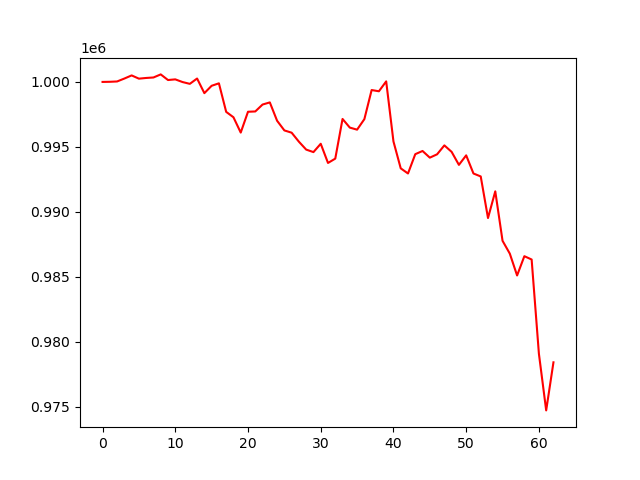

Data behind this chart, as committed beside it:
account_value, date, daily_return
1000000, 2023-07-07, 
1000010, 2023-07-10, 1.0194999999990628e-05
1000035, 2023-07-11, 2.5165743435140442e-05
1000260, 2023-07-12, 0.0002241
1000501, 2023-07-13, 0.000241
1000252, 2023-07-14, -0.0002489
1000305, 2023-07-17, 5.3030659289188264e-05
1000342, 2023-07-18, 3.7020723117509036e-05
1000579, 2023-07-19, 0.0002369
1000146, 2023-07-20, -0.0004328
1000197, 2023-07-21, 5.103056698962938e-05
999991, 2023-07-24, -0.0002059
999852, 2023-07-25, -0.000139
1000262, 2023-07-26, 0.0004101
999137, 2023-07-27, -0.001125
999703, 2023-07-28, 0.0005666
999892, 2023-07-31, 0.0001891
997697, 2023-08-01, -0.002195
997282, 2023-08-02, -0.0004158
996104, 2023-08-03, -0.001181
997706, 2023-08-04, 0.001608
997729, 2023-08-07, 2.3235308209912375e-05
998260, 2023-08-08, 0.0005324
998425, 2023-08-09, 0.0001654
997014, 2023-08-10, -0.001413
996271, 2023-08-11, -0.000746
996096, 2023-08-14, -0.0001754
995402, 2023-08-15, -0.0006965
994795, 2023-08-16, -0.0006095
994603, 2023-08-17, -0.0001937
995244, 2023-08-18, 0.0006448
993768, 2023-08-21, -0.001483
994101, 2023-08-22, 0.0003354
997152, 2023-08-23, 0.003068
996487, 2023-08-24, -0.0006667
996328, 2023-08-25, -0.0001593
997137, 2023-08-28, 0.0008122
999376, 2023-08-29, 0.002245
999281, 2023-08-30, -9.490725088145968e-05
1000042, 2023-08-31, 0.0007617
995423, 2023-09-01, -0.004619
993354, 2023-09-05, -0.002078
992958, 2023-09-06, -0.0003994
994444, 2023-09-07, 0.001497
994689, 2023-09-08, 0.0002466
994176, 2023-09-11, -0.0005165
994433, 2023-09-12, 0.0002588
995119, 2023-09-13, 0.0006901
994620, 2023-09-14, -0.0005012
993622, 2023-09-15, -0.001004
994353, 2023-09-18, 0.000736
992957, 2023-09-19, -0.001404
992730, 2023-09-20, -0.0002283
989532, 2023-09-21, -0.003222
991585, 2023-09-22, 0.002075
987781, 2023-09-25, -0.003837
986793, 2023-09-26, -0.001
985115, 2023-09-27, -0.0017
986598, 2023-09-28, 0.001505
986342, 2023-09-29, -0.000259
... 3 more rows
